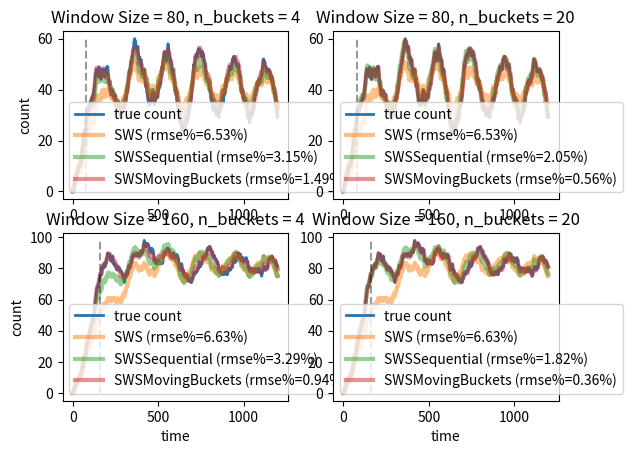

Recreate this plot in Python.
"""
Sliding Window Sum (SWS) algorithms
for sliding statistics on streaming data
"""
import numpy as np
import matplotlib.pyplot as plt
from time import time


class SWS:
    """Sliding Window Sum with only one bucket"""
    def __init__(self, window_size, n_units):
        self.window_size = window_size
        self.n_units = n_units
        self.count = None

    def run(self, bit_stream):
        self.count = 0
        for b in bit_stream:
            self.count -= self.count / self.window_size
            self.count += b
            yield self.count


class SWSSequential(SWS):
    """
    Sliding Window Sum with buckets
    that move along with the window
    """
    def __init__(self, window_size, n_units):
        super().__init__(window_size, n_units)
        self.buckets = None
        self.k = None
        self._compute_k()

    def _compute_k(self, tol=1e-6):
        """
        Compute the value of k that minimizes gives the
        correct update for the sliding window sum
        """
        n = self.window_size
        m = self.n_units
        s = n / m
        gamma = (s - 1) * (n - s) / s ** 2
        f = lambda x: (x - x ** m) / (1 - x) - gamma
        x0 = gamma / (gamma + 1)

        # Newton's method for computing the root of f
        for i in range(10):
            y = f(x0)
            y_der = (f(x0 + tol) - f(x0 - tol)) / (2 * tol)
            x0 -= y / y_der
        self.k = (s-1) / x0

    def run(self, bit_stream):
        self.buckets = np.zeros(self.n_units)
        for b in bit_stream:
            self.buckets -= self.buckets / self.window_size * self.n_units
            self.buckets[0] += b
            self.buckets[1:] += self.buckets[:-1] / self.k
            yield np.sum(self.buckets)


class SWSFlexible(SWS):
    """
    More general method, where we can preemptively
    choose the size of the buckets
    """
    def __init__(self, window_size, bucket_sizes, tol=1e-6):
        assert np.abs(np.sum(bucket_sizes) - window_size) < tol
        super().__init__(window_size, len(bucket_sizes))
        self.bucket_sizes = np.array([1] + list(bucket_sizes))
        self.inv_bucket_sizes = 1 / self.bucket_sizes
        self.buckets = None
        self.sum = None

    def run(self, bit_stream):
        self.buckets = np.zeros(self.n_units + 1)
        self.sum = 0
        for b in bit_stream:
            density = self.buckets * self.inv_bucket_sizes
            self.buckets[0] = b
            self.buckets[1:] += density[:-1] - density[1:]
            self.sum += density[0] - density[-1]
            yield self.sum


class SWSMovingBuckets(SWS):
    """
    Buckets move along with the data stream, making
    the sum computation more precise. It also works
    perfectly until the window size is reached.
    """
    def __init__(self, window_size, n_units):
        super().__init__(window_size, n_units)
        self.buckets = None
        self.bucket_sizes = None
        self.default_size = window_size / (n_units-1)
        self.sum = None

    def _add_bucket(self, b):
        self.sum += b
        self.buckets = np.insert(self.buckets, 0, b)
        self.bucket_sizes = np.insert(self.bucket_sizes, 0, 1)

    def _pour_in_first_bucket(self, b):
        self.buckets[0] += b
        self.bucket_sizes[0] += 1
        self.sum += b

    def _spill_last_bucket(self):
        diff = self.buckets[-1] / self.bucket_sizes[-1]
        self.buckets[-1] -= diff
        self.sum -= diff
        self.bucket_sizes[-1] -= 1
        if self.buckets[-1] < .5:
            self.sum -= self.buckets[-1]
            self.buckets = self.buckets[:-1]
            self.bucket_sizes = self.bucket_sizes[:-1]

    def _get_best_size(self):
        """Get the best size for the next bucket"""
        s = self.default_size
        if self.buckets[0] == 0:
            s = self.window_size
        return s

    def run(self, bit_stream):
        self.sum = 0.
        self.buckets = np.array([])
        self.bucket_sizes = np.array([])

        for b in bit_stream:
            if len(self.buckets) == 0:
                self._add_bucket(b)
            else:
                if self.bucket_sizes[0] >= self._get_best_size():
                    self._add_bucket(b)
                else:
                    self._pour_in_first_bucket(b)
                while np.sum(self.bucket_sizes) > self.window_size:
                    self._spill_last_bucket()
            yield self.sum


class SWSAdaptiveBuckets(SWSMovingBuckets):
    """
    Use the SWSMovingBuckets algorithm, but adapt the
    size of the buckets based on the data distribution
    (work in progress...)
    """
    def __init__(self, window_size, n_units):
        super().__init__(window_size, n_units)
        self.default_size = window_size / (n_units+1)

    def _get_best_size(self):
        """Get the best size for the next bucket
        (we only need to improve this method)"""
        x = self.buckets[0] / self.bucket_sizes[0]
        y = 2*(2*(x-1/2))**2 + 1    # approximates Shannon entropy
        return self.default_size * y


def test_and_plot(n_units=8, window_size=2**8, stream_size=2000):
    np.random.seed(0)

    # create a bit stream
    x_ = np.arange(stream_size)
    # bits = np.random.random() * np.ones(stream_size)
    bits = np.random.random(stream_size)
    bits += np.sin(x_ / 30) * 0.2
    bits = np.array(bits < 0.5, dtype=int)

    # compute the ground truth
    true_count = np.cumsum(bits)
    true_count[window_size:] = true_count[window_size:] - true_count[:-window_size]

    # run the SWS algorithms
    sws = [SWS(window_size, n_units),
           SWSSequential(window_size, n_units),
           # SWSFlexible(window_size, np.ones(n_units) * window_size / n_units),
           SWSMovingBuckets(window_size, n_units),
           # SWSAdaptiveBuckets(window_size, n_units),
           ]

    # plots
    y = []
    times = []
    rmse = []
    for i in range(len(sws)):
        start = time()
        y.append(np.array(list(sws[i].run(bits))))
        times.append(time() - start)
        rmse.append(np.sqrt(np.mean((true_count - y[i]) ** 2)))

    plt.title(f'Window Size = {window_size}, n_buckets = {n_units}')
    plt.plot(true_count, label='true count', linewidth=2)
    for i in range(len(y)):
        plt.plot(y[i], linewidth=3, alpha=0.5,
                 label=f'{sws[i].__class__.__name__} (rmse%={rmse[i]/window_size:.2%})')

    plt.plot([window_size, window_size], [0, max(true_count)], 'k--', alpha=0.4)
    plt.legend()
    # plt.show()

    # print rmse
    print(f'\nRMSEs: {np.round(rmse, 2)}')


def main(stream_size=1200):
    fig, ax = plt.subplots(nrows=2, ncols=2)

    plt.sca(ax[0, 0])
    test_and_plot(n_units=4, window_size=80, stream_size=stream_size)
    plt.ylabel('count')

    plt.sca(ax[0, 1])
    test_and_plot(n_units=20, window_size=80, stream_size=stream_size)

    plt.sca(ax[1, 0])
    test_and_plot(n_units=4, window_size=160, stream_size=stream_size)
    plt.ylabel('count')
    plt.xlabel('time')

    plt.sca(ax[1, 1])
    test_and_plot(n_units=20, window_size=160, stream_size=stream_size)
    plt.xlabel('time')

    plt.show()


if __name__ == '__main__':
    main()
